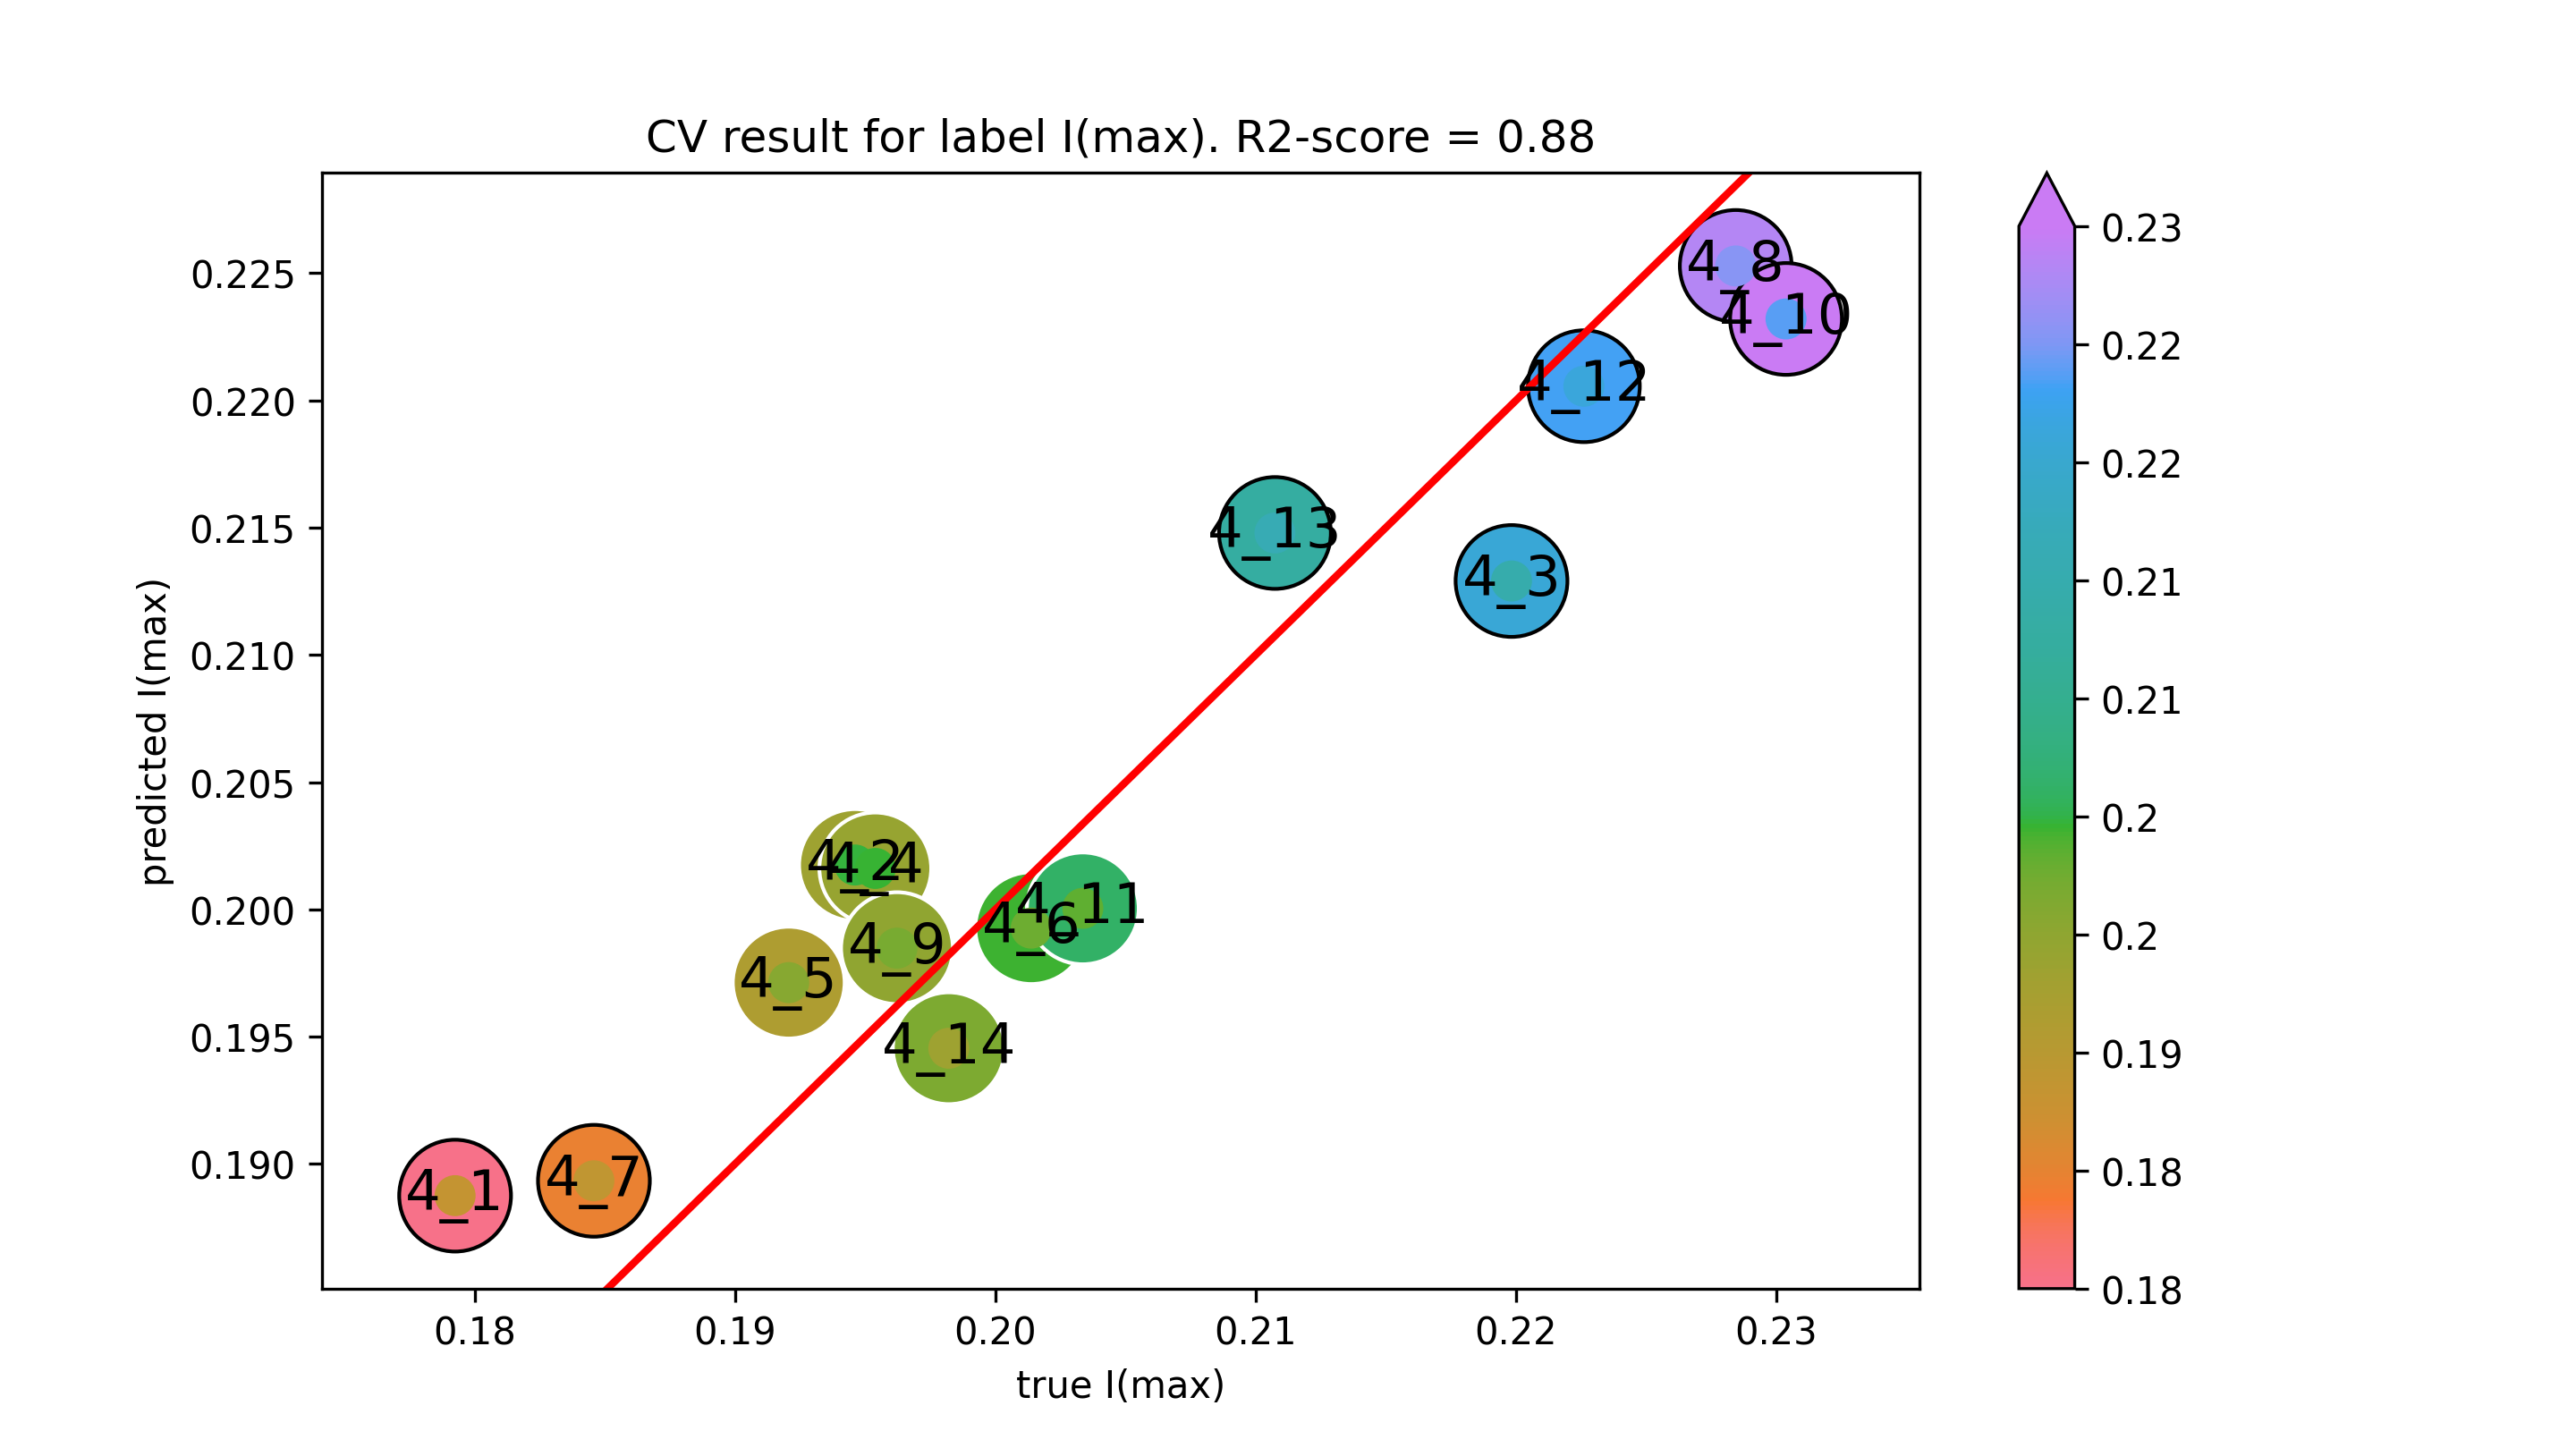

The table this chart was drawn from, first rows:
true I(max), predicted I(max)
0.1793, 0.1888
0.1946, 0.2017
0.2198, 0.2129
0.1954, 0.2016
0.1921, 0.1971
0.2014, 0.1993
0.1846, 0.1893
0.2284, 0.2253
0.1962, 0.1985
0.2304, 0.2232
0.2034, 0.2
0.2226, 0.2206
0.2107, 0.2148
0.1982, 0.1945
